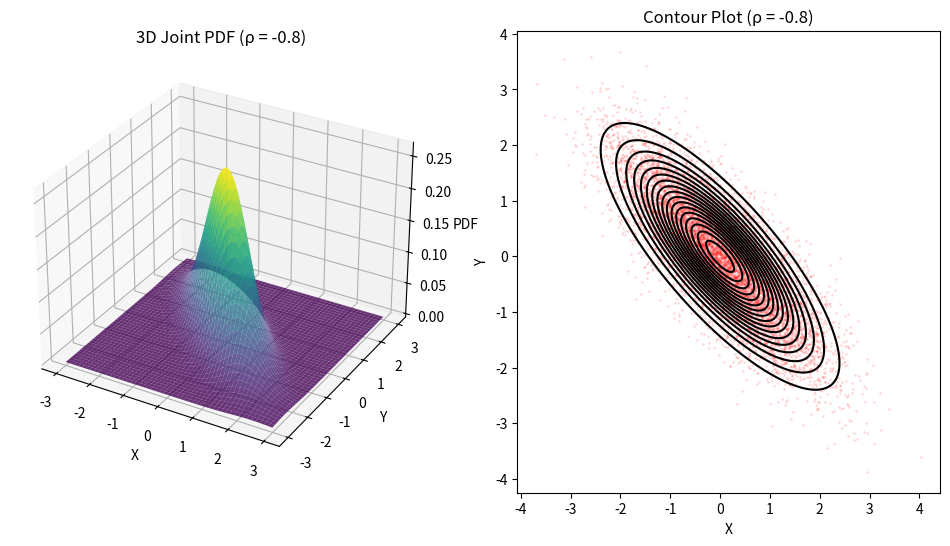
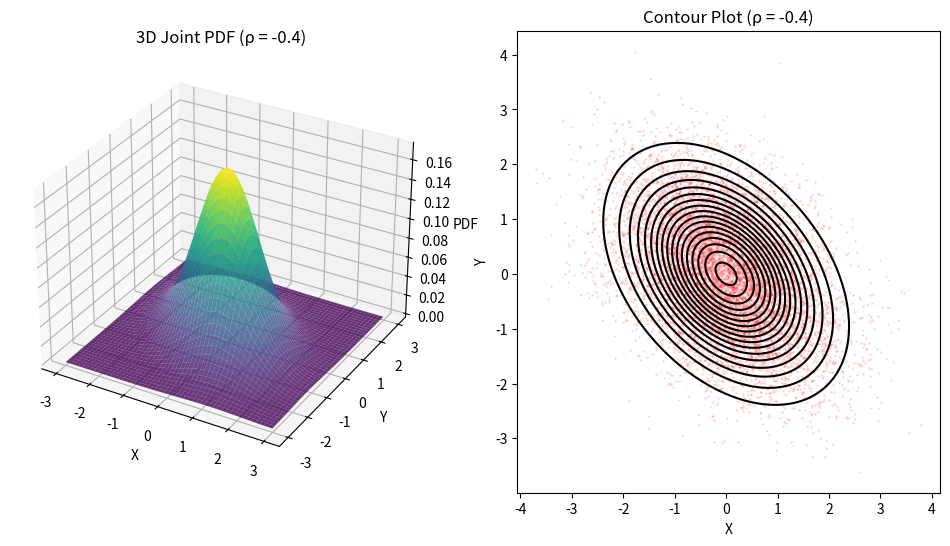
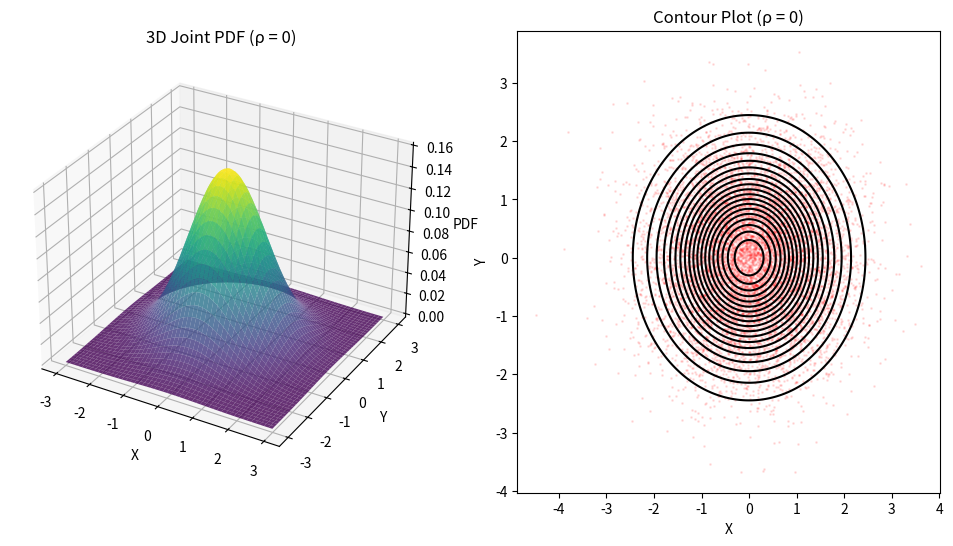
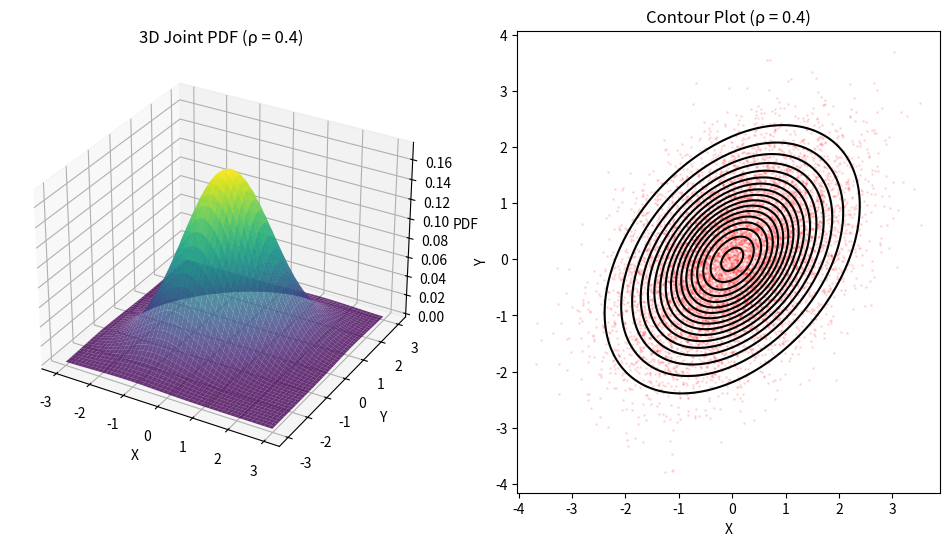
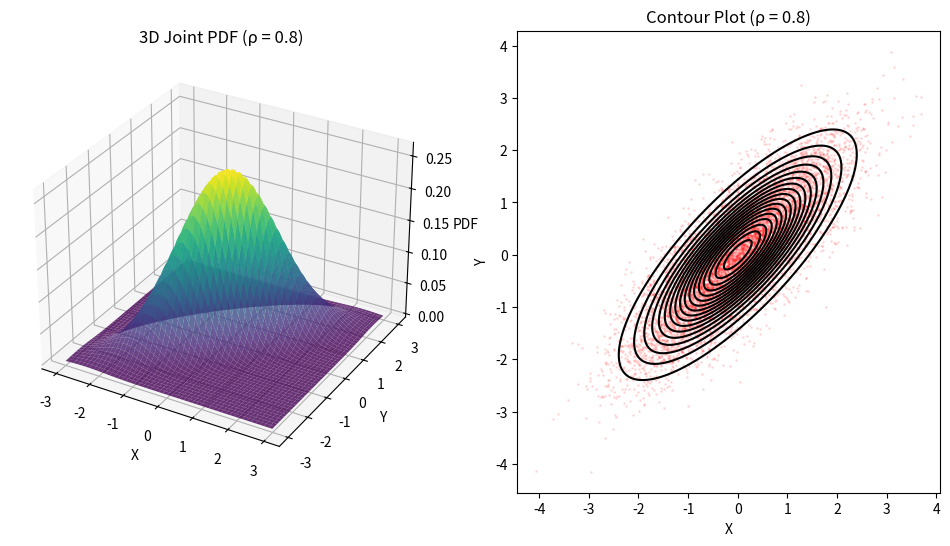

Write Python code to recreate these figures, in order.
import numpy as np
import matplotlib.pyplot as plt
from scipy.stats import multivariate_normal
from mpl_toolkits.mplot3d import Axes3D
def generate_bivariate_normal(rho, n_samples=10000):
    Z=np.random.normal(0,1,n_samples)
    W=np.random.normal(0,1,n_samples)
    X=Z
    Y=rho*Z+np.sqrt(1-rho**2)*W
    return X,Y

def plot_bivariate_normal(rho):
    X, Y = generate_bivariate_normal(rho)

    mean = [0, 0]
    cov = [[1, rho], [rho, 1]]

    x, y = np.mgrid[-3:3:.01, -3:3:.01]
    pos = np.dstack((x, y))
    rv = multivariate_normal(mean, cov)
    pdf = rv.pdf(pos)

    fig = plt.figure(figsize=(12, 6))
# Subplot 1: 3D Surface Plot
    ax1 = fig.add_subplot(1, 2, 1, projection='3d')
    ax1.plot_surface(x, y, pdf, cmap='viridis', alpha=0.8)
    ax1.set_title(f'3D Joint PDF (ρ = {rho})')
    ax1.set_xlabel('X')
    ax1.set_ylabel('Y')
    ax1.set_zlabel('PDF')
    
    # Subplot 2: Contour Plot
    ax2 = fig.add_subplot(1, 2, 2)
    ax2.contour(x, y, pdf, levels=20, colors='black')
    ax2.scatter(X, Y, s=1, alpha=0.1, color='red')
    ax2.set_title(f'Contour Plot (ρ = {rho})')
    ax2.set_xlabel('X')
    ax2.set_ylabel('Y')
    plt.show()
plot_bivariate_normal(rho=-0.8)
plot_bivariate_normal(rho=-0.4)
plot_bivariate_normal(rho=0)
plot_bivariate_normal(rho=0.4)
plot_bivariate_normal(rho=0.8)